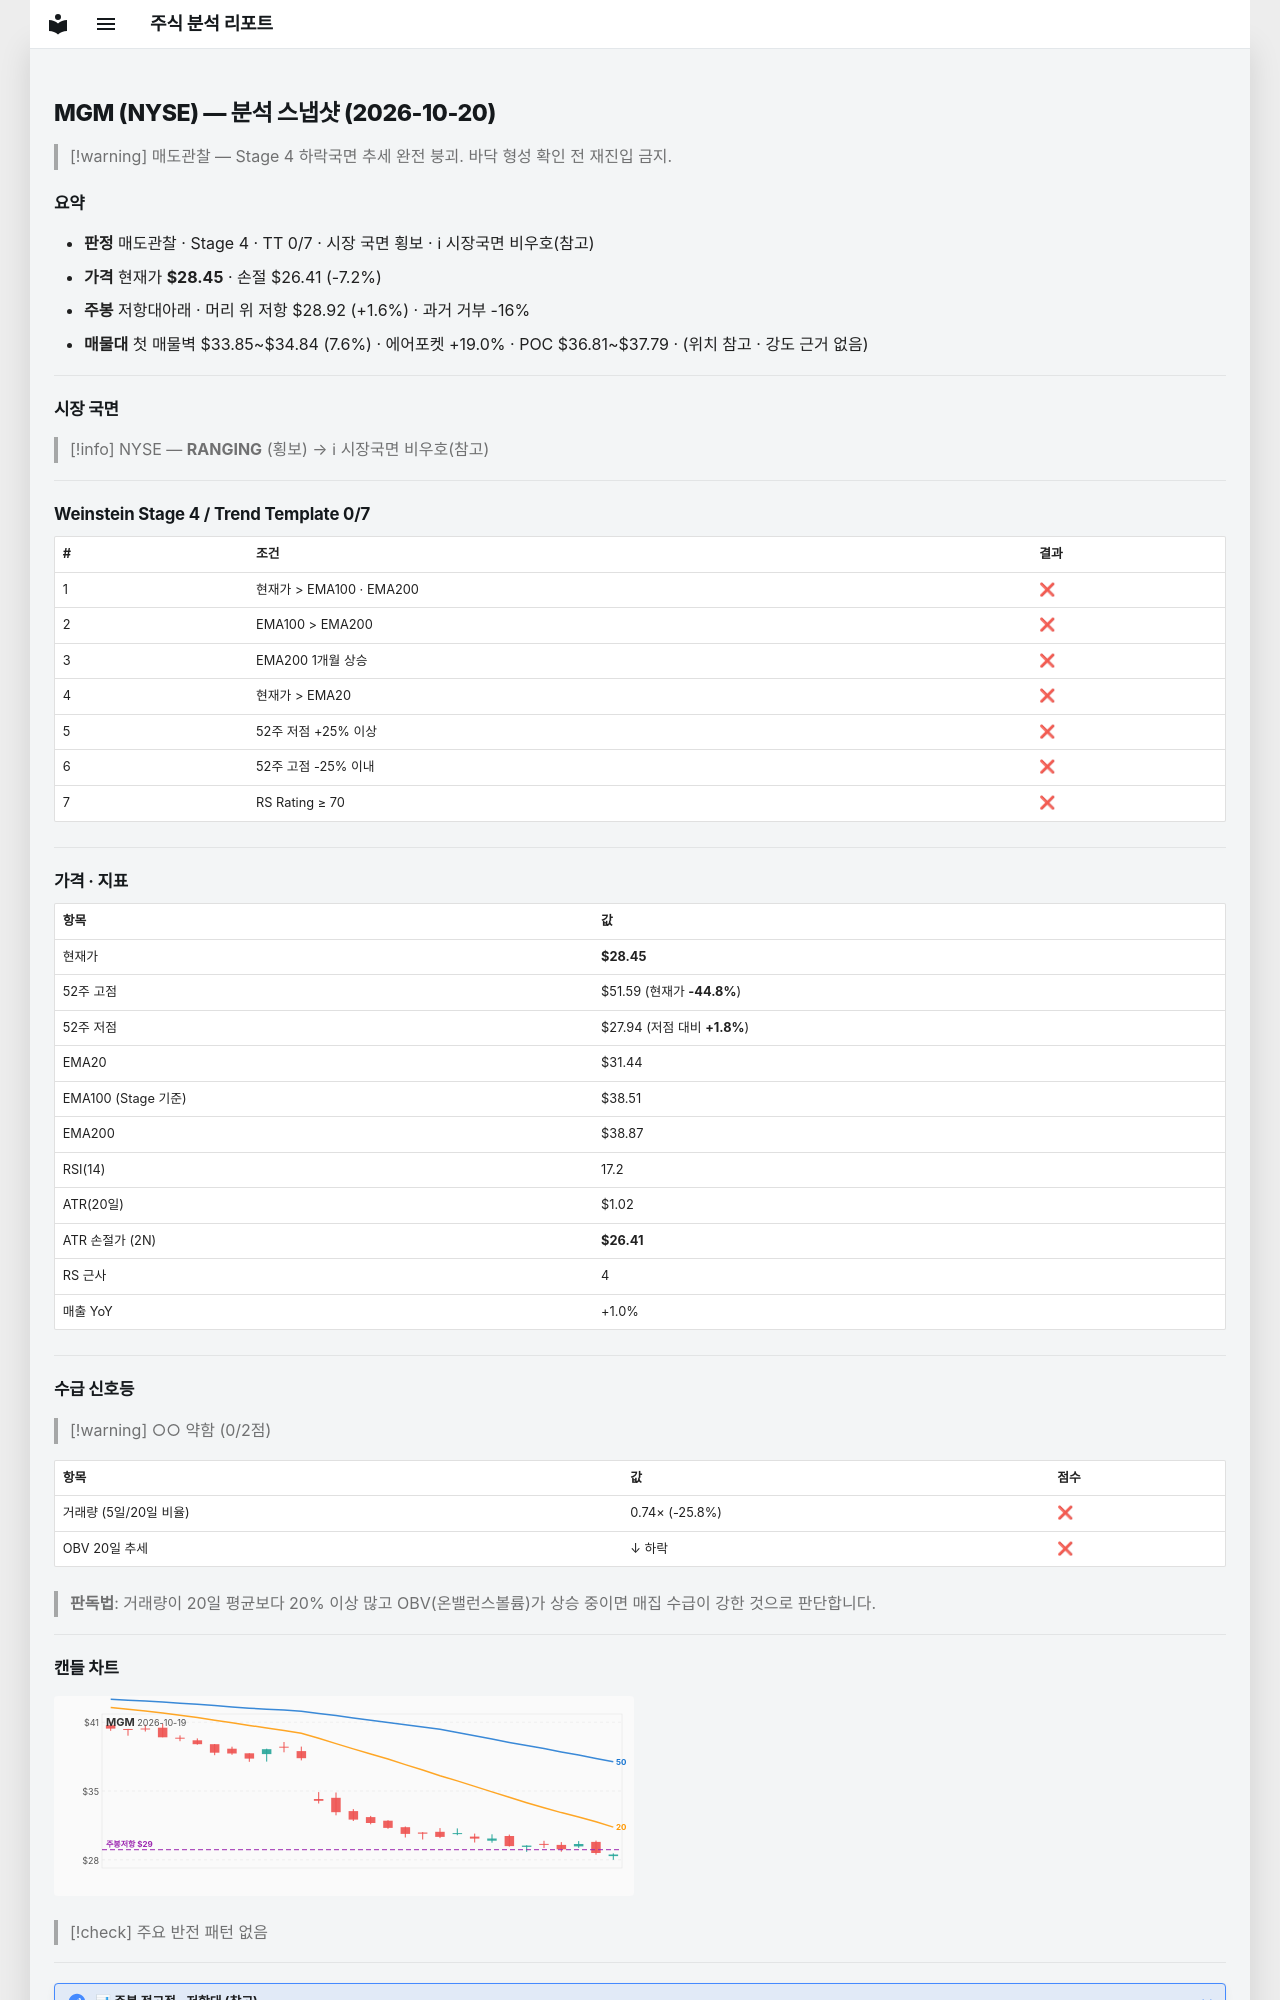

repository: soloandco/stock-reports · page: snapshots/MGM-2026-10-20/index.html · generator: mkdocs

---
type: analysis-snapshot
title: MGM 분석 스냅샷
ticker: MGM
market: NYSE
created: 2026-10-20
updated: 2026-10-20
bar-date: 2026-10-19
verdict: 매도관찰
real-rr: 0.23
sma50-gap-pct: -9.5
weekly-position: 저항대아래
weekly-overhead-price: 28.92
weekly-overhead-pct: 1.6
stage: 4
trend-template-score: 0
tt-max: 7
ma-set: ema-20-100-200
price: 28.454999923706055
stop-price: 26.412333449254188
market-regime: RANGING
supply-demand-score: 0/2
supply-demand-label: 약함
status: tracking
tags:
  - stock-agent
  - watchlist
  - MGM
  - analysis
related:
  - "[[analysis-template]]"
---

# MGM (NYSE) — 분석 스냅샷 (2026-10-20)

> [!warning] 매도관찰 — Stage 4 하락국면
> 추세 완전 붕괴. 바닥 형성 확인 전 재진입 금지.

## 요약

- **판정** 매도관찰 · Stage 4 · TT 0/7 · 시장 국면 횡보 · ℹ 시장국면 비우호(참고)
- **가격** 현재가 **$28.45** · 손절 $26.41 (-7.2%)
- **주봉** 저항대아래 · 머리 위 저항 $28.92 (+1.6%) · 과거 거부 -16%
- **매물대** 첫 매물벽 $33.85~$34.84 (7.6%) · 에어포켓 +19.0% · POC $36.81~$37.79 · (위치 참고 · 강도 근거 없음)

---

## 시장 국면

> [!info] NYSE — **RANGING** (횡보) → ℹ 시장국면 비우호(참고)

---

## Weinstein Stage 4 / Trend Template 0/7

| # | 조건 | 결과 |
|---|------|------|
| 1 | 현재가 > EMA100 · EMA200 | ❌ |
| 2 | EMA100 > EMA200 | ❌ |
| 3 | EMA200 1개월 상승 | ❌ |
| 4 | 현재가 > EMA20 | ❌ |
| 5 | 52주 저점 +25% 이상 | ❌ |
| 6 | 52주 고점 -25% 이내 | ❌ |
| 7 | RS Rating ≥ 70 | ❌ |

---

## 가격 · 지표

| 항목 | 값 |
|------|---|
| 현재가 | **$28.45** |
| 52주 고점 | $51.59 (현재가 **-44.8%**) |
| 52주 저점 | $27.94 (저점 대비 **+1.8%**) |
| EMA20 | $31.44 |
| EMA100 (Stage 기준) | $38.51 |
| EMA200 | $38.87 |
| RSI(14) | 17.2 |
| ATR(20일) | $1.02 |
| ATR 손절가 (2N) | **$26.41** |
| RS 근사 | 4 |
| 매출 YoY | +1.0% |

---
## 수급 신호등

> [!warning] ○○ 약함 (0/2점)

| 항목 | 값 | 점수 |
|------|------|------|
| 거래량 (5일/20일 비율) | 0.74× (-25.8%) | ❌ |
| OBV 20일 추세 | ↓ 하락 | ❌ |

> **판독법**: 거래량이 20일 평균보다 20% 이상 많고 OBV(온밸런스볼륨)가 상승 중이면 매집 수급이 강한 것으로 판단합니다.

---
